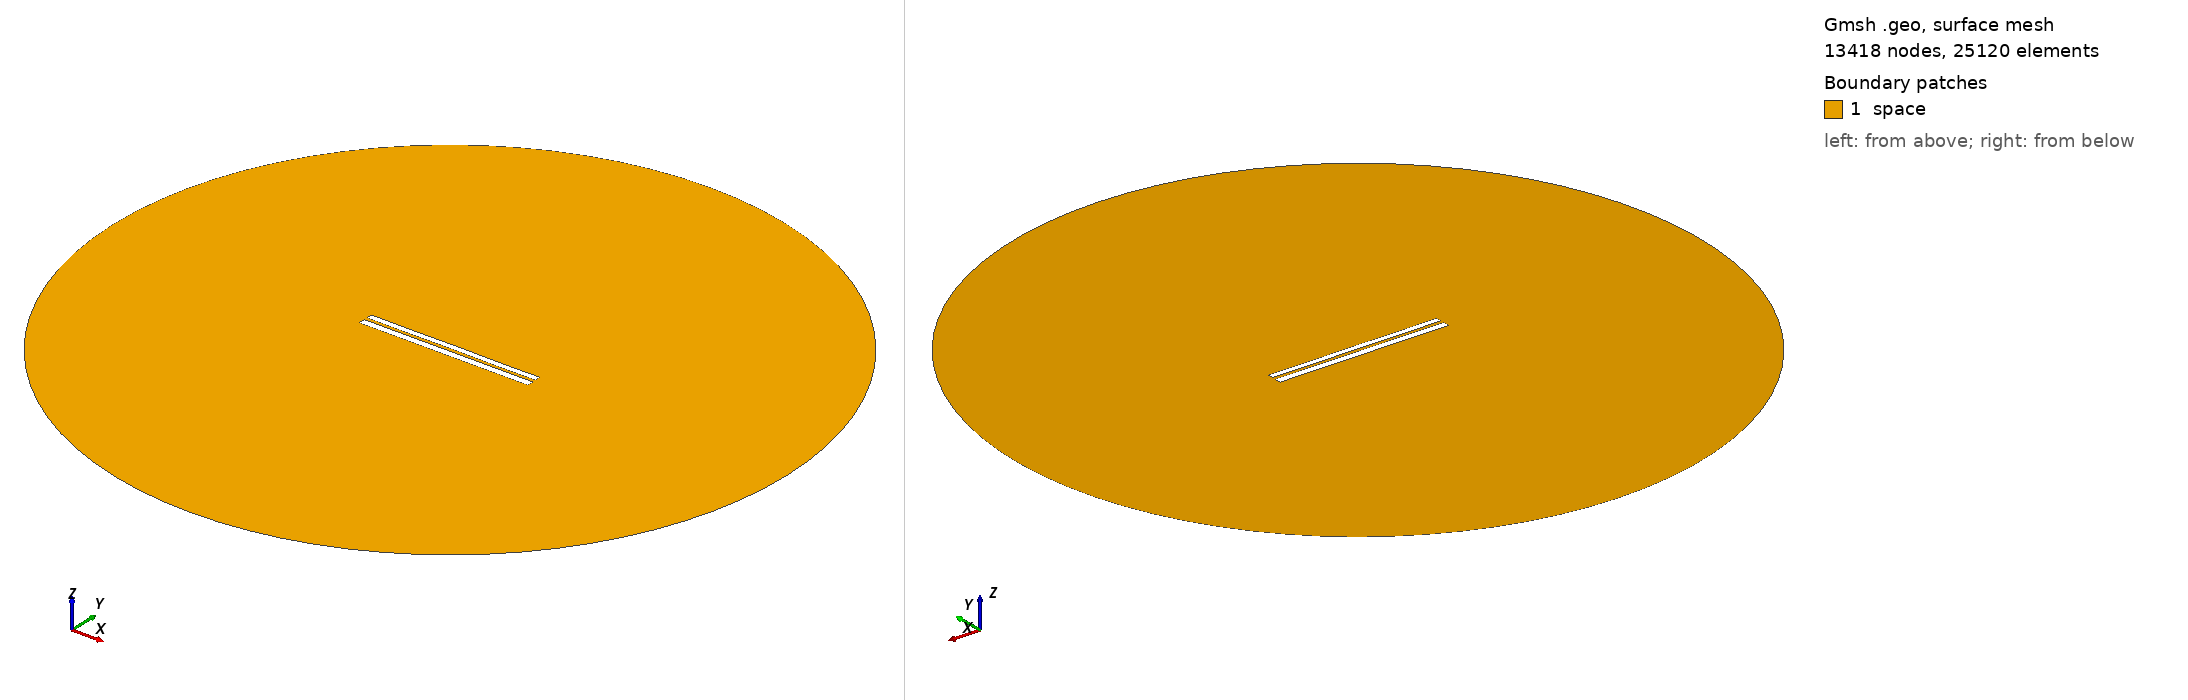

Gmsh geometry script, surface-meshed: 13418 nodes, 25120 surface elements. Boundary patches (legend numbers): 1 space. Left view from above one corner, right view from below the opposite corner. Legend entries are the model's physical surfaces. The drawing asked Gmsh for element sizes between 1% and 20% of the model's largest extent; the script's own settings can give other sizes.

=== 7062.geo (drawn) ===
//---------------------------------------
// Geometry kernel
//---------------------------------------

SetFactory("OpenCASCADE");



//---------------------------------------
// Parameters of the geometry
//---------------------------------------

// Overetch of the upper plate
overetch = 0.25;

// Distance between the plates
distance = 1.75;

// Discretization over the x axis (for the deformation)
nx = 50; 

// Length of the plate
L = 100 - overetch; 

// Number of modes
n = 4; 

// 1st mode coefficient
coeff(1) = -0.075;
beta(1) = 0.596864 * 3.1415926535 / L;

// 2nd mode coefficient
coeff(2) = 0.0;
beta(2) = 1.49418 * 3.1415926535 / L;

// 3rd mode coefficient
coeff(3) = 0.0;
beta(3) = 2.50025 * 3.1415926535 / L;

// 4th mode coefficient
coeff(4) = -0.075;
beta(4) = 3.49999 * 3.1415926535 / L;



//---------------------------------------
// Upper plate (deformed rectangle)
//---------------------------------------

// Coordiantes of the upper plate
xmin = -50;
xmax = 50 - overetch;

// Height of the upper plate
yheight = 4 - 2 * overetch;

// Indexes of the points
UpperID[] = {};
LowerID[] = {};
LeftID[] = {};
RightID[] = {};

// Point index
p = 1;

// Horizontal edges
For i In {1:nx}
    x = xmin + (i-1)*(xmax - xmin)/(nx-1);

    y_bottom = distance / 2 + overetch;
    For j In {1:n}
        C = (Cosh(beta(j)*L) + Cos(beta(j)*L)) / (Sinh(beta(j)*L) + Sin(beta(j)*L));
        y_bottom  = y_bottom + coeff(j) * (Cosh(beta(j)*(x+50)) - Cos(beta(j)*(x+50)) - C * (Sinh(beta(j)*(x+50)) - Sin(beta(j)*(x+50))));
    EndFor

    y_top = y_bottom + yheight;

    Point(p) = {x, y_top, 0, 1.0};
    UpperID[i] = p;
    p = p + 1;

    Point(p) = {x, y_bottom, 0, 1.0};
    LowerID[i] = p;
    p = p + 1;
EndFor

// Create point lists
UpperPts[] = {}; LowerPts[] = {};
For i In {1:nx}
  UpperPts[] += {UpperID[i]};
  LowerPts[] += {LowerID[i]};
EndFor

// Build splines
Spline(1) = {UpperPts[]};
Spline(2) = {LowerPts[]};
Line(3) = {LowerPts[nx-1], UpperPts[nx-1]};
Line(4) = {LowerPts[0], UpperPts[0]};

// Build the plane surface
Curve Loop(1) = {2, 3, -1, -4};
Plane Surface(1) = {1};



//---------------------------------------
// Lower plate (rectangle)
//---------------------------------------

// Vertices
Point(1001) = {-50, -1, 0, 1.0};
Point(1002) = { 50, -1, 0, 1.0};
Point(1003) = { 50,  -5, 0, 1.0};
Point(1004) = {-50,  -5, 0, 1.0};

// Edges
Line(5) = {1001, 1002};
Line(6) = {1002, 1003};
Line(7) = {1003, 1004};
Line(8) = {1004, 1001};

// Plane surface
Line Loop(2) = {5, 6, 7, 8};
Plane Surface(2) = {2}; 



//---------------------------------------
// Outer (fictious) boundary
//---------------------------------------

// Points
Point(1005) = {0, 0, 0};       // Center
Point(1006) = {200, 0, 0};     // Start point
Point(1007) = {0, 200, 0};     // 90 degrees
Point(1008) = {-200, 0, 0};    // 180 degrees
Point(1009) = {0, -200, 0};    // 270 degrees

// Circle arcs (each needs start, center, end)
Circle(9) = {1006, 1005, 1007};
Circle(10) = {1007, 1005, 1008};
Circle(11) = {1008, 1005, 1009};
Circle(12) = {1009, 1005, 1006};

// Plane surface for the entire domain
Curve Loop(3) = {9, 10, 11, 12};
Surface(3) = {3};

// Subtract the plates from the whole domain to obtain the actual domain where we want to solve the equations
BooleanDifference{ Surface{3}; Delete; }{ Surface{1}; Surface{2}; Delete; }




//---------------------------------------
// Transfinite Lines/Curves
//---------------------------------------

// Set the number of points on the boundaries
r = 7;

// Plates
Transfinite Curve {1, 2} = 50*r Using Progression 1;
Transfinite Curve {3, 4} = 2*r Using Progression 1;
Transfinite Line {5, 7} = 50*r Using Progression 1;
Transfinite Line {6, 8} = 2*r Using Progression 1;

// Outer boundary
Transfinite Line {9, 10, 11, 12} = 20 Using Progression 1;



//---------------------------------------
// Physical groups
//---------------------------------------                

// Physical curves (boundaries)
Physical Line("force_segment", 10) = {2};
Physical Line("upper_plate", 11) = {1, 3, 4};
Physical Line("lower_plate", 12) = {5, 6, 7, 8};
Physical Line("boundary", 20) = {9, 10, 11, 12};

// Physical Surfaces
Physical Surface("space", 30) = {3};



//---------------------------------------
// 6. Generate the Mesh
//---------------------------------------

// 2D mesh generation
Mesh 2;
